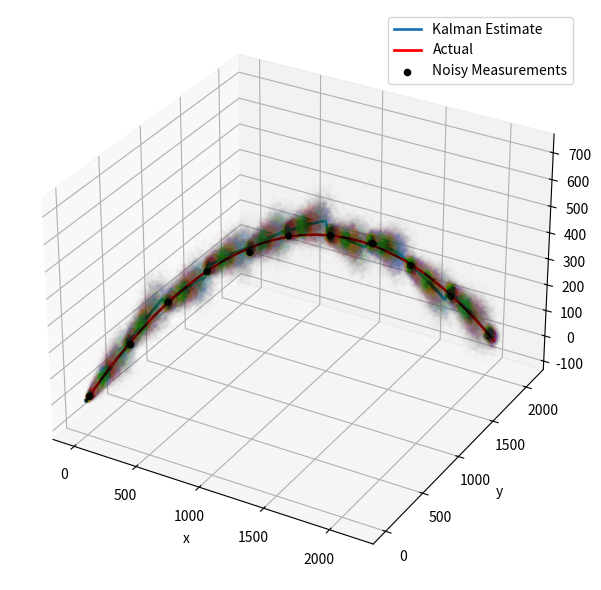

Here is the Python script that generated this plot:
import numpy as np
import matplotlib.pyplot as plt
from math import *
from mpl_toolkits.mplot3d import Axes3D

#Lagrange interpolation
def lagrange(x,xx,yy):
    '''Performs Lagrange interpolation to find polynomial fit for measurements.

    x : Current x to compute interpolation for.
    xx : Array of x measurements.
    yy : Array of y measurements.'''

    output=0
    for k in range(xx.shape[0]):
        lk=1
        for j in range(xx.shape[0]):
            if j!=k:
                lk = lk*(x-xx[j])/(xx[k]-xx[j])
        output += yy[k]*lk
    return output

#Kalman filtering
def kalman_update(x, P, F, B, u, Q, measurement, z, R, H):
    '''Performs one step of Kalman filter update (with measurements if provided).

    x : Current state estimate vector.
    P : Current state covariance matrix.
    F : State transition matrix.
    B : Control matrix.
    u : Control vector.
    Q : State uncertainty matrix.
    z : Current measured state vector.
    R : Measured state uncertainty matrix.
    H : Mapping matrix from states to measurements (not needed).'''

    assert x.shape == (6,1)
    assert P.shape == (6,6)
    assert F.shape == (6,6)

    xhat = np.matmul(F, x) + np.matmul(B, u)
    Phat = np.matmul(F, np.matmul(P, F.T)) + Q

    if measurement==0:
        return xhat, Phat

    else:
        Kprime = np.matmul(P, np.matmul(H.T, np.linalg.inv(np.matmul(H, np.matmul(P, H.T)) + R)))
        xhatprime = xhat + np.matmul(Kprime, z - np.matmul(H, xhat))
        Phatprime = Phat - np.matmul(Kprime, np.matmul(H, P))

        return xhatprime, Phatprime

def solve(measurements, measurements_uncertainty, measurements_idx, initx, initP, F, B, u, Q, N, H=np.eye(6)):
    '''Returns the state estimations given measurements and state dynamics.

    measurements : Matrix where each row is the state measurements. 0 if not available.
    measurements_uncertainty : Measurement uncertainties. 0 if not available.
    measurements_idx :  Length N array holding 1 if that time index has a measurement.
    initx : Mean for states estimate at time 0.
    initP : Covariance for states estimate at time 0.
    F : State transition matrix.
    B : Control matrix.
    u : Control vector.
    Q : State uncertainty matrix.
    N : Number of time indices.
    H : Mapping matrix from states to measurements (not needed).'''

    x_sol = [initx]
    P_sol = [initP]

    for k in range(N):
        x_now, P_now = kalman_update(x_sol[-1].reshape(-1,1), P_sol[-1], F, B, u, Q, \
                        measurements_idx[k], measurements[k].reshape(-1,1), measurements_uncertainty, H)

        x_sol.append(x_now.flatten())
        P_sol.append(P_now)

    return np.array(x_sol), np.array(P_sol)

def generate_data(xinit, vinit, delta, N, prop, noise):
    '''Generate true and noisy 3D data.

    xinit : 3D array of initial x,y,z positions.
    vinit : 3D array of initial x,y,z velocities.
    delta : Time delta.
    N : Number of time indices to consider.
    prop : Proportion of N, indicates how many noisy measurements to generate.
    noise : Variance of added noise.'''

    x = [xinit[0]]
    y = [xinit[1]]
    z = [xinit[2]]
    velx = [vinit[0]]
    vely = [vinit[1]]
    velz = [vinit[2]]
    idx = np.zeros(N)

    for k in range(N):
        x.append(x[-1] + velx[-1]*delta)
        y.append(y[-1] + vely[-1]*delta)
        z.append(z[-1] + velz[-1]*delta - 0.5*9.81*delta**2)
        velx.append(velx[-1])
        vely.append(vely[-1])
        velz.append(velz[-1] - 9.81*delta)
        if k % int(prop*N) == 0:
            idx[k] = 1

    actual = np.vstack((np.array(x),np.array(y),np.array(z),np.array(velx),np.array(vely),np.array(velz)))
    noisy = actual.T + noise*np.random.randn(N+1, 6)

    return idx, actual.T, noisy


xinit = np.array([0,0,0])
vinit = np.array([100,100,100])
delta = 0.1
N = 204
prop = 0.1
noise = 10
state_unc = 40

measurements_idx, actual, measurements = generate_data(xinit, vinit, delta, N, prop, noise)

F = np.array([[1,0,0,delta,0,0],
              [0,1,0,0,delta,0],
              [0,0,1,0,0,delta],
              [0,0,0,1,0,0],
              [0,0,0,0,1,0],
              [0,0,0,0,0,1]])

B = np.array([0,0,0.5*delta**2,0,0,delta]).reshape(-1,1)
u = np.array([-9.81]).reshape(-1,1)

x, P = solve(measurements, noise*np.eye(6), measurements_idx, np.array([0,0,0,100,100,100]), \
             np.eye(6), F, B, u, state_unc*np.eye(6), N, H=np.eye(6))

#### PLOT RESULTS ####

#Lagrange
#plt.figure(figsize=(10,6))
#yy=np.array([lagrange(x,measurements[1:][measurements_idx==1][:,0],\
#    measurements[1:][measurements_idx==1][:,2]) for x in actual[:, 0]])
#print('Lagrange MSE : ', np.mean((yy-actual[:, 2])**2))
#plt.plot(actual[:,0],yy, label='Lagrange Estimate', linewidth=2)
#plt.scatter(measurements[1:][measurements_idx==1][:,0], \
#    measurements[1:][measurements_idx==1][:,2], c='k',\
#    label='Noisy Measurements', zorder=5)
#plt.plot(actual[:, 0],actual[:, 2], 'r', label='Actual', linewidth=2)
#plt.xlim([-250, 2250])
#plt.ylim([-100, 700])
#plt.xlabel('x')
#plt.ylabel('y')
#plt.title('2D Lagrange Interpolation')
#plt.tight_layout()
#plt.legend()
#plt.savefig('lagrange.png')

fig = plt.figure(figsize=(10,6))
ax = fig.add_subplot(111, projection='3d')
#plt.figure(figsize=(10,6))

#plt.plot(x[:,0], x[:,2], label='Kalman Estimate', linewidth=2)
#plt.plot(actual[:,0], actual[:,2], 'r', label='Actual', linewidth=2)
print('Kalman MSE : ', np.mean((x[:, 2]-actual[:, 2])**2))
ax.plot3D(x[:, 0], x[:,1], x[:,2], label='Kalman Estimate', linewidth=2)
ax.plot3D(actual[:,0], actual[:,1], actual[:,2], 'r', label='Actual',
        linewidth=2)
x_low = []
x_high = []
y_low = []
y_high = []
for k in range(N+1):
    samples = np.random.multivariate_normal(x[k], P[k], 1000)
    #lower = np.percentile(samples, 2.5, axis=0)
    #upper = np.percentile(samples, 97.5, axis=0)
    #x_low.append(lower[i])
    #x_high.append(upper[i])
    #y_low.append(lower[j])
    #y_high.append(upper[j])
    #plt.scatter(samples[:, 0], samples[:, 2], s=5, alpha=0.005)
    ax.scatter(samples[:, 0], samples[:, 1], samples[:, 2], s=5, alpha=0.005)

#plt.scatter(measurements[1:][measurements_idx==1][:,0], \
#    measurements[1:][measurements_idx==1][:,2], c='k',\
#    label='Noisy Measurements', zorder=5)

ax.scatter(measurements[1:][measurements_idx==1][:,0],
        measurements[1:][measurements_idx==1][:,1],
        measurements[1:][measurements_idx==1][:,2], c='k',\
            label='Noisy Measurements', zorder=5)
#plt.fill_between(actual[:,i], y_low, y_high, alpha=0.2, color='b', label='Kalman Estimate')
#plt.fill_betweenx(actual[:,j], x_low, x_high, alpha=0.2, color='b')
#plt.xlim([-250, 2250])
#plt.ylim([-100, 700])
#plt.xlabel('x')
#plt.ylabel('y')
#plt.title('2D Kalman Filtering')
#plt.tight_layout()
#plt.legend()
#plt.savefig('kalman_2d.png')

ax.set_xlabel('x')
ax.set_ylabel('y')
ax.set_zlabel('z')
#ax.text2D(0.5, 0.5, '3D Kalman Filtering', transform=ax.transAxes)
ax.legend()
plt.tight_layout()
plt.show()
